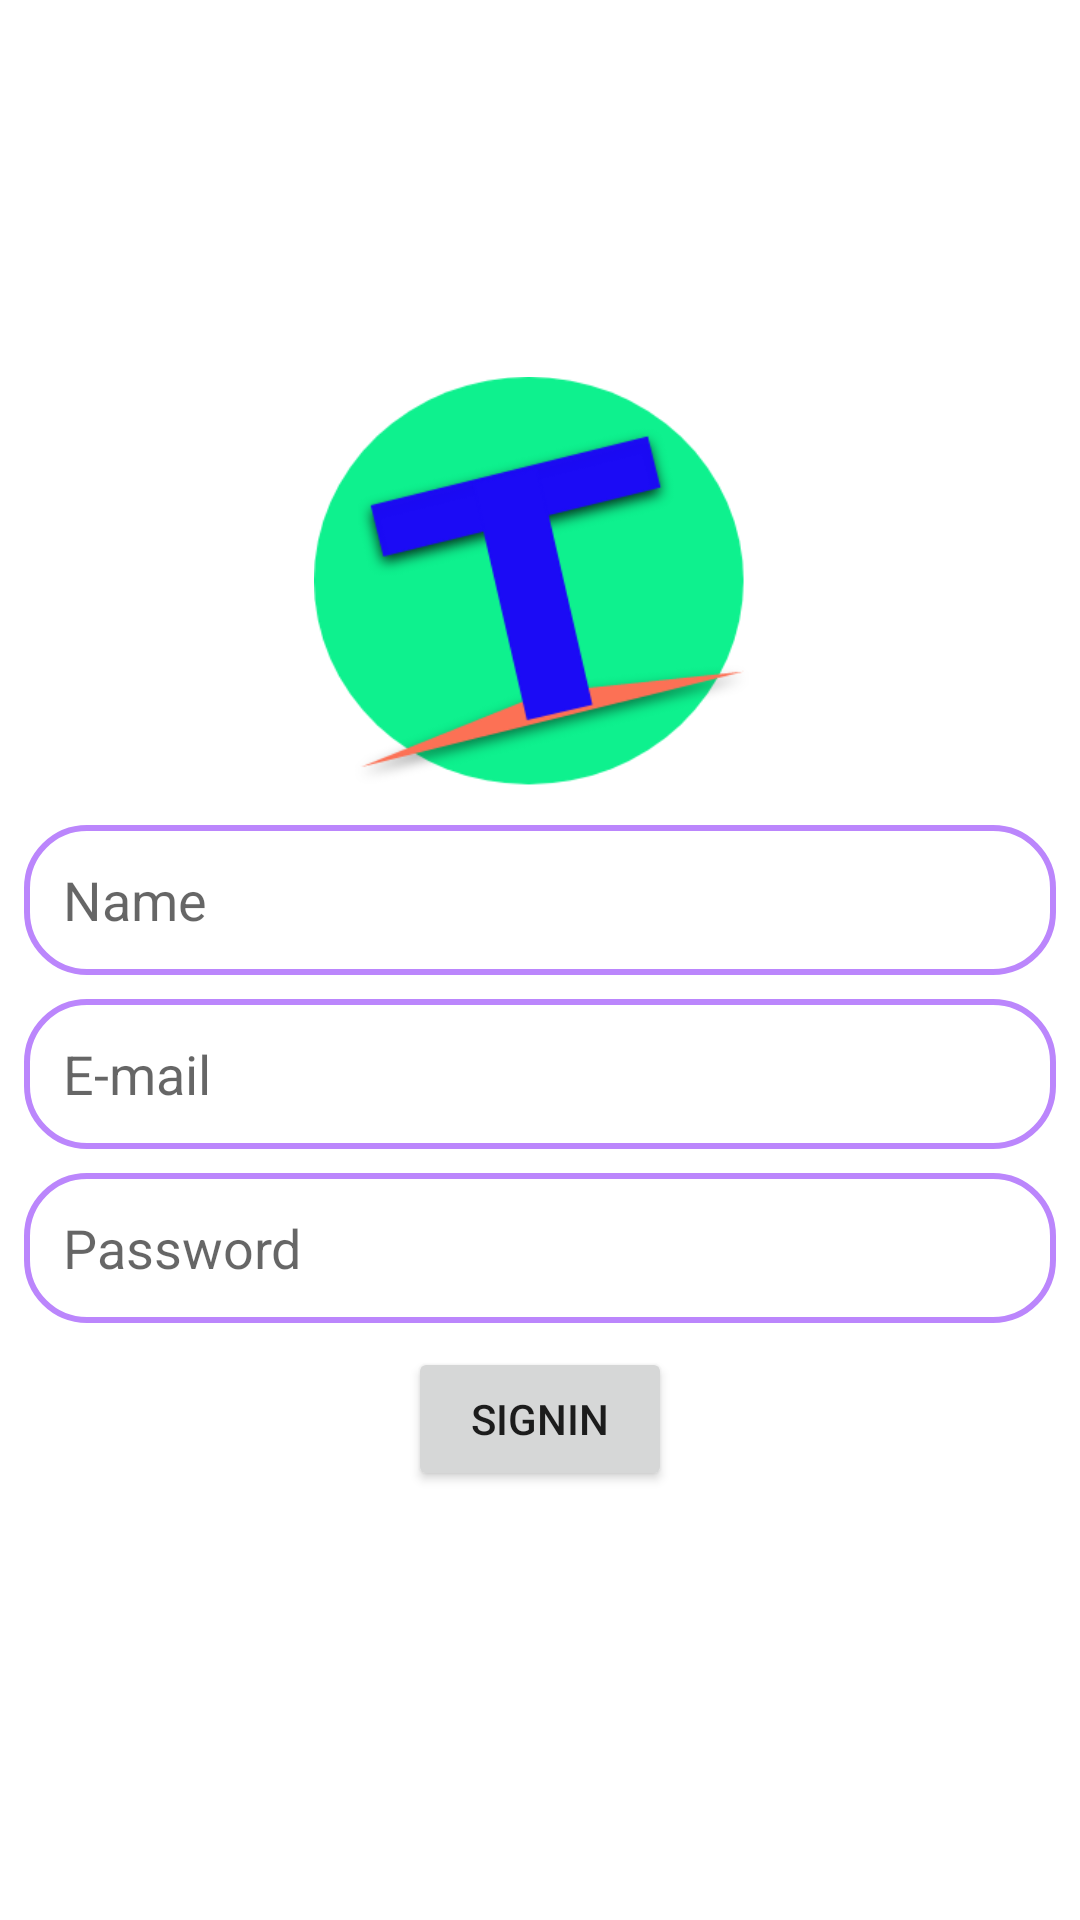

Produce the Android XML layout that renders to this screen, including the resource entries it uses.
<!-- AndroidManifest.xml: application theme Theme.ChitChatt -->
<!-- res/layout/fragment_sign_up.xml -->
<?xml version="1.0" encoding="utf-8"?>
<layout xmlns:android="http://schemas.android.com/apk/res/android"
    xmlns:tools="http://schemas.android.com/tools"
    xmlns:app="http://schemas.android.com/apk/res-auto">

    <data>

    </data>



    <androidx.constraintlayout.widget.ConstraintLayout
        android:layout_width="match_parent"
        android:layout_height="match_parent"
        tools:context="com.example.androd.chitchat.SignUpFragment">

        <ImageView
            android:id="@+id/login_Image"
            android:layout_width="150dp"
            android:layout_height="150dp"
            android:layout_centerHorizontal="true"
            android:layout_marginTop="120dp"
            app:layout_constraintEnd_toEndOf="parent"
            app:layout_constraintHorizontal_bias="0.498"
            app:layout_constraintStart_toStartOf="parent"
            app:layout_constraintTop_toTopOf="parent"
            app:srcCompat="@drawable/group_4" />

        <EditText
            android:id="@+id/name_edit"
            android:layout_width="match_parent"
            android:layout_height="50dp"
            android:layout_below="@id/login_Image"
            android:layout_marginStart="8dp"
            android:layout_marginTop="5dp"
            android:layout_marginEnd="8dp"
            android:background="@drawable/edt_background"
            android:hint="@string/Name"
            android:paddingLeft="13dp"
            app:layout_constraintBottom_toTopOf="@+id/email_edit"
            app:layout_constraintEnd_toEndOf="parent"
            app:layout_constraintStart_toStartOf="parent"
            app:layout_constraintTop_toBottomOf="@+id/login_Image" />

        <EditText
            android:id="@+id/email_edit"
            android:layout_width="match_parent"
            android:layout_height="50dp"
            android:layout_below="@id/name_edit"
            android:layout_marginStart="8dp"
            android:layout_marginTop="8dp"
            android:layout_marginEnd="8dp"
            android:background="@drawable/edt_background"
            android:hint="@string/email"
            android:paddingLeft="13dp"
            app:layout_constraintEnd_toEndOf="parent"
            app:layout_constraintStart_toStartOf="parent"
            app:layout_constraintTop_toBottomOf="@+id/name_edit" />

        <EditText
            android:id="@+id/password_edit"
            android:layout_width="match_parent"
            android:layout_height="50dp"
            android:layout_below="@id/email_edit"
            android:layout_marginStart="8dp"
            android:layout_marginTop="8dp"
            android:layout_marginEnd="8dp"
            android:background="@drawable/edt_background"
            android:hint="@string/password"
            android:paddingLeft="13dp"
            app:layout_constraintEnd_toEndOf="parent"
            app:layout_constraintStart_toStartOf="parent"
            app:layout_constraintTop_toBottomOf="@+id/email_edit" />

        <Button
            android:id="@+id/signIn"
            android:layout_width="wrap_content"
            android:layout_height="wrap_content"
            android:layout_below="@id/password_edit"
            android:layout_centerHorizontal="true"
            android:layout_marginStart="8dp"
            android:layout_marginTop="8dp"
            android:layout_marginEnd="8dp"
            android:text="@string/common_signin_button_text"
            app:layout_constraintEnd_toEndOf="parent"
            app:layout_constraintStart_toStartOf="parent"
            app:layout_constraintTop_toBottomOf="@+id/password_edit" />


    </androidx.constraintlayout.widget.ConstraintLayout>

</layout>
<!-- resources referenced by this layout -->
<resources>
  <!-- drawable edt_background (drawable) -->
  <?xml version="1.0" encoding="utf-8"?>
  <shape xmlns:android="http://schemas.android.com/apk/res/android">
    <corners
        android:radius="20dp"/>
      <solid android:color="@color/birdBlueLight"/>
  
  </shape>
  <!-- drawable group_4: png bitmap (drawable-v24, 23722 bytes) -->
  <string name="Name">Name</string>
  <string name="common_signin_button_text">SignIn</string>
  <string name="email">E-mail</string>
  <string name="password">Password</string>
  <style name="Theme.ChitChatt" parent="Theme.MaterialComponents.DayNight.DarkActionBar">
          
          <item name="colorPrimary">@color/purple_500</item>
          <item name="colorPrimaryVariant">@color/purple_700</item>
          <item name="colorOnPrimary">@color/white</item>
          
          <item name="colorSecondary">@color/teal_200</item>
          <item name="colorSecondaryVariant">@color/teal_700</item>
          <item name="colorOnSecondary">@color/black</item>
          
          <item name="android:statusBarColor" tools:targetApi="l">?attr/colorPrimaryVariant</item>
          
      </style>
  <color name="birdBlueLight">#B71366E2</color>
  <color name="purple_500">#FF6200EE</color>
  <color name="purple_700">#FF3700B3</color>
  <color name="white">#FFFFFFFF</color>
  
      // color for background cardview
  <color name="teal_200">#FF03DAC5</color>
  <color name="teal_700">#FF018786</color>
  <color name="black">#FF000000</color>
</resources>
